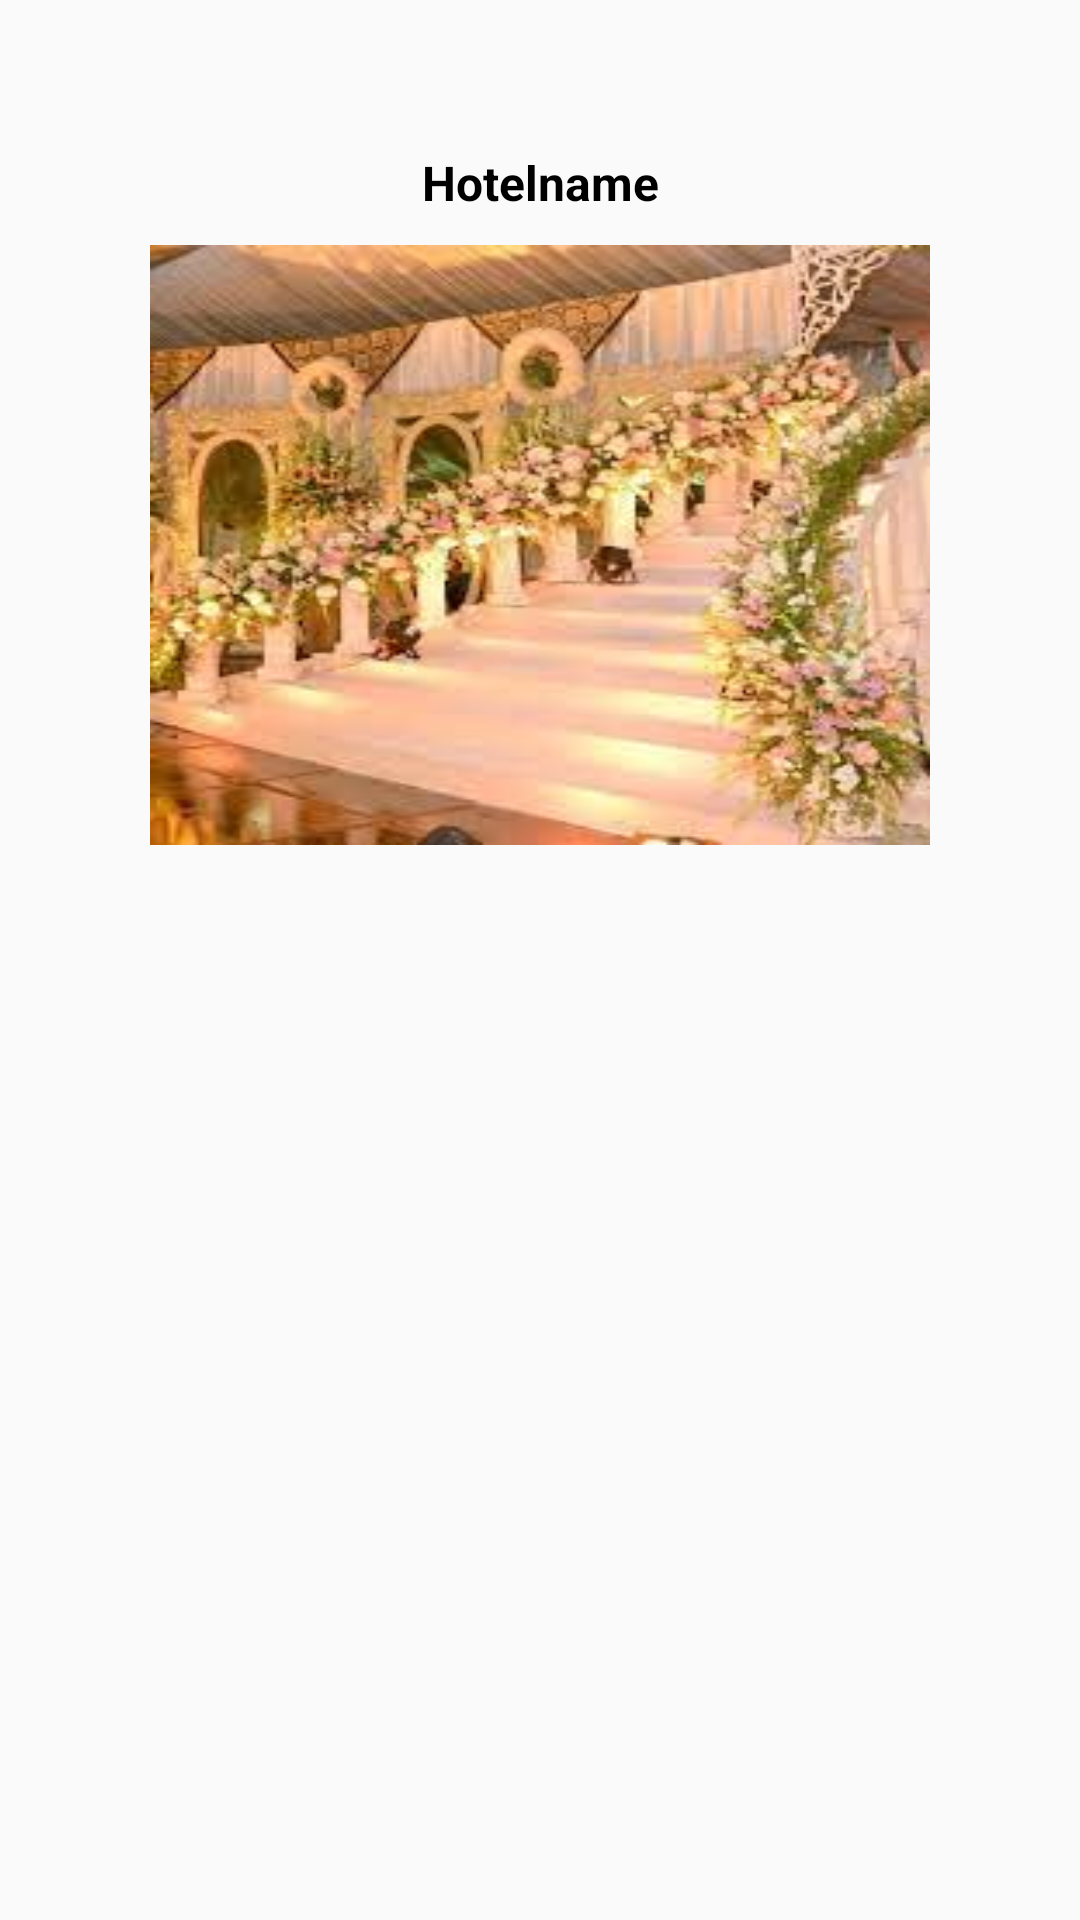

Here is an Android app screen rendered from its layout file. Give the layout XML and the strings, colors and styles it references.
<!-- AndroidManifest.xml: application theme Theme.MyApplication -->
<!-- res/layout/rv_hotellistlayout.xml -->
<?xml version="1.0" encoding="utf-8"?>
<androidx.constraintlayout.widget.ConstraintLayout xmlns:android="http://schemas.android.com/apk/res/android"
    xmlns:app="http://schemas.android.com/apk/res-auto"
    xmlns:tools="http://schemas.android.com/tools"
    android:layout_width="match_parent"
    android:layout_height="match_parent">

    <ImageView
        android:layout_width="0dp"
        android:layout_height="150dp"
        android:scaleType="fitXY"
        android:layout_marginTop="30dp"
        android:src="@drawable/hotel2"
        app:layout_constraintEnd_toEndOf="@+id/imageviewrvid"
        app:layout_constraintStart_toStartOf="@+id/imageviewrvid"
        app:layout_constraintTop_toBottomOf="@+id/imageviewrvid" />

    <TextView
        android:id="@+id/tvhotelnameid"
        android:layout_width="match_parent"
        android:layout_height="wrap_content"
        android:layout_gravity="center"
        android:layout_margin="50dp"
        android:text="Hotelname"
        android:textColor="@color/black"
        android:textSize="16sp"
        android:textStyle="bold"
        android:gravity="center"
        app:layout_constraintEnd_toEndOf="parent"
        app:layout_constraintStart_toStartOf="parent"
        app:layout_constraintTop_toTopOf="parent" />

    <ImageView
        android:id="@+id/imageviewrvid"
        android:layout_width="0dp"
        android:layout_height="200dp"
        android:layout_marginTop="10dp"
        android:scaleType="fitXY"
        android:src="@drawable/hotel"
        app:layout_constraintEnd_toEndOf="@+id/tvhotelnameid"
        app:layout_constraintStart_toStartOf="@+id/tvhotelnameid"
        app:layout_constraintTop_toBottomOf="@+id/tvhotelnameid"/>
</androidx.constraintlayout.widget.ConstraintLayout>
<!-- resources referenced by this layout -->
<resources>
  <color name="black">#FF000000</color>
  <!-- drawable hotel: jpg bitmap (drawable, 12111 bytes) -->
  <style name="Theme.MyApplication" parent="Theme.AppCompat.DayNight.NoActionBar">
          
          <item name="colorPrimary">@color/purple_500</item>
          <item name="colorPrimaryVariant">@color/purple_700</item>
          <item name="colorOnPrimary">@color/white</item>
          
          <item name="colorSecondary">@color/teal_200</item>
          <item name="colorSecondaryVariant">@color/teal_700</item>
          <item name="colorOnSecondary">@color/black</item>
          
          <item name="android:statusBarColor" tools:targetApi="l">@color/orange_light</item>
          
          <item name="colorAccent">@color/orange_light</item>
  
      </style>
  <color name="purple_500">#FF6200EE</color>
  <color name="purple_700">#FF3700B3</color>
  <color name="white">#FFFFFFFF</color>
  <color name="teal_200">#FF03DAC5</color>
  <color name="teal_700">#FF018786</color>
  <color name="orange_light">#FBB093</color>
</resources>
